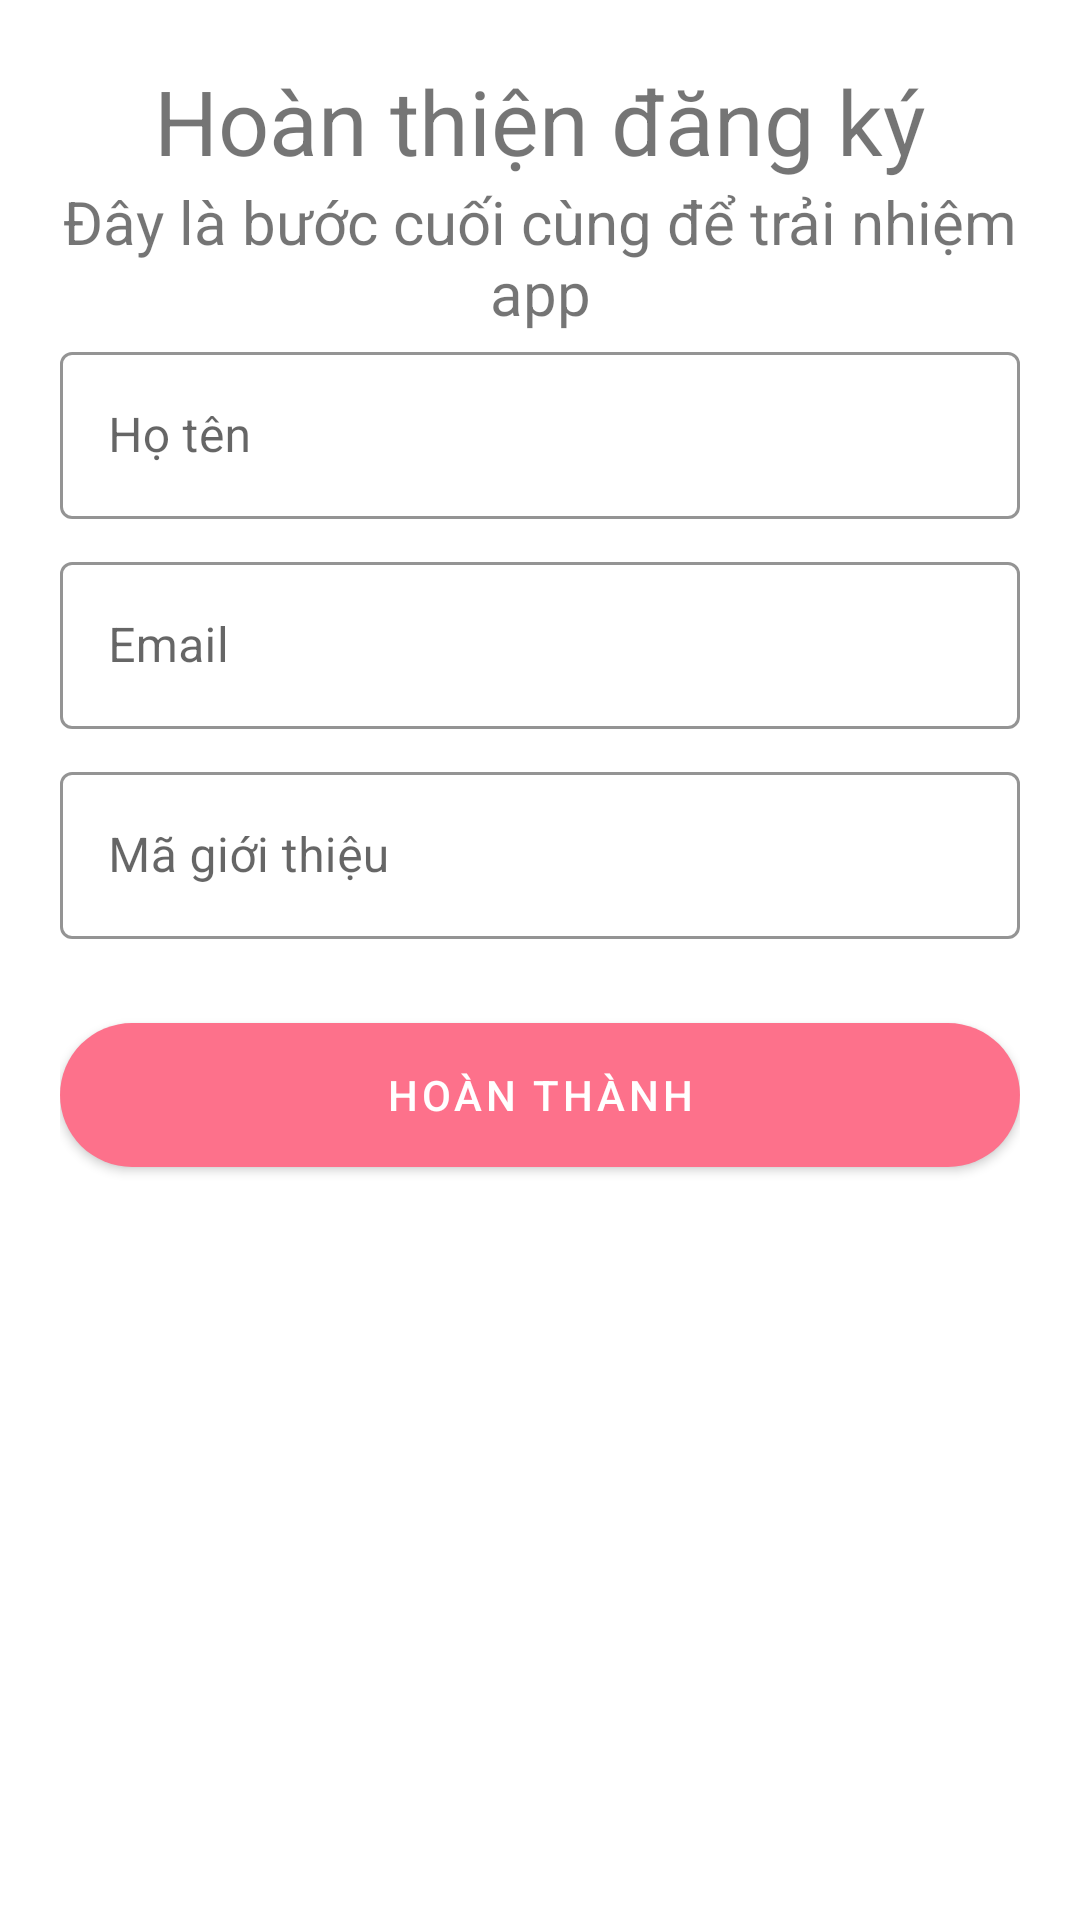

Here is an Android app screen rendered from its layout file. Give the layout XML and the strings, colors and styles it references.
<!-- AndroidManifest.xml: application theme Theme.Dnail -->
<!-- res/layout/activity_3register.xml -->
<?xml version="1.0" encoding="utf-8"?>
<FrameLayout xmlns:android="http://schemas.android.com/apk/res/android"
    xmlns:tools="http://schemas.android.com/tools"
    android:layout_width="match_parent"
    android:layout_height="match_parent"
    android:id="@+id/register_fragment"
    android:background="@color/white"
    tools:context=".RegisterActivity">

    <ImageView
        android:id="@+id/image_registerActivity_back"
        android:layout_width="wrap_content"
        android:layout_height="wrap_content"
        android:src="@drawable/ic_arrow_back_black_24dp"
        android:layout_margin="@dimen/margin_8dp"
        />

    <LinearLayout
        android:layout_width="match_parent"
        android:layout_height="match_parent"
        android:orientation="vertical"
        android:padding="@dimen/padding_hoan_thien_dang_ky"
        >
        <TextView
            android:layout_width="match_parent"
            android:layout_height="wrap_content"
            android:text="@string/text_hoan_thien_dang_ky"
            android:textSize="@dimen/textsize_hoan_thien_dang_ky"
            android:gravity="center"
            />

        <TextView
            android:layout_width="match_parent"
            android:layout_height="wrap_content"
            android:text="@string/text_day_la_buoc_cuoi"
            android:textSize="@dimen/textsize_day_la_buoc_cuoi"
            android:gravity="center"
            />

        <com.google.android.material.textfield.TextInputLayout
            style="@style/Widget.Dnail.TextInputLayout"
            android:layout_width="match_parent"
            android:layout_height="wrap_content"
            android:hint="@string/text_ho_ten"
            >

            <com.google.android.material.textfield.TextInputEditText
                android:id="@+id/editText_register_name"
                android:layout_width="match_parent"
                android:layout_height="wrap_content"
                android:maxLines="1"
                android:imeOptions="actionNext"
                android:inputType="text"
                />
        </com.google.android.material.textfield.TextInputLayout>

        <com.google.android.material.textfield.TextInputLayout
            style="@style/Widget.Dnail.TextInputLayout"
            android:layout_width="match_parent"
            android:layout_height="wrap_content"
            android:hint="@string/text_email"
            >

            <com.google.android.material.textfield.TextInputEditText
                android:id="@+id/editText_register_email"
                android:layout_width="match_parent"
                android:layout_height="wrap_content"
                android:maxLines="1"
                android:imeOptions="actionNext"
                android:inputType="text"
                />
        </com.google.android.material.textfield.TextInputLayout>

        <com.google.android.material.textfield.TextInputLayout
            style="@style/Widget.Dnail.TextInputLayout"
            android:layout_width="match_parent"
            android:layout_height="wrap_content"
            android:hint="@string/text_ma_gioi_thieu"
            >

            <com.google.android.material.textfield.TextInputEditText
                android:id="@+id/editText_register_idInvite"
                android:layout_width="match_parent"
                android:layout_height="wrap_content"
                android:maxLines="1"
                android:imeOptions="actionDone"
                android:inputType="text"
                />
        </com.google.android.material.textfield.TextInputLayout>

        <com.google.android.material.button.MaterialButton
            android:id="@+id/button_registerActivity_next"
            android:layout_width="fill_parent"
            android:layout_height="wrap_content"
            android:background="@drawable/shape_round"
            android:text="@string/text_hoan_thanh"
            android:layout_gravity="center"
            android:layout_marginTop="20dp"
            android:textColor="@color/white"
            android:padding="@dimen/padding_button"
            />
    </LinearLayout>
</FrameLayout>
<!-- resources referenced by this layout -->
<resources>
  <color name="white">#ffff</color>
  <dimen name="margin_8dp">8dp</dimen>
  <dimen name="padding_button">5dp</dimen>
  <dimen name="padding_hoan_thien_dang_ky">20dp</dimen>
  <dimen name="textsize_day_la_buoc_cuoi">20sp</dimen>
  <dimen name="textsize_hoan_thien_dang_ky">30sp</dimen>
  <!-- drawable shape_round (drawable) -->
  <?xml version="1.0" encoding="utf-8"?>
  <shape xmlns:android="http://schemas.android.com/apk/res/android">
      <corners
          android:bottomLeftRadius="30dp"
          android:bottomRightRadius="30dp"
          android:radius="60dp"
          android:topLeftRadius="30dp"
          android:topRightRadius="30dp" />
  
      <solid android:color="@color/pink_theme" />
  
      <padding
          android:bottom="0dp"
          android:left="0dp"
          android:right="0dp"
          android:top="0dp" />
  
      <size
          android:height="40dp"
          android:width="300dp" />
  </shape>
  <string name="text_day_la_buoc_cuoi">Đây là bước cuối cùng để trải nhiệm app</string>
  <string name="text_email">Email</string>
  <string name="text_ho_ten">Họ tên</string>
  <string name="text_hoan_thanh">Hoàn thành</string>
  <string name="text_hoan_thien_dang_ky">Hoàn thiện đăng ký</string>
  <string name="text_ma_gioi_thieu">Mã giới thiệu</string>
  <style name="Widget.Dnail.TextInputLayout" parent="Widget.MaterialComponents.TextInputLayout.OutlinedBox">
          <item name="hintTextAppearance">@style/TextAppearance.Dnail.TextInputLayout.HintText</item>
          <item name="hintTextColor">@color/textColorPrimary</item>
          <item name="android:paddingBottom">8dp</item>
          <item name="boxStrokeColor">@color/textInputOutlineColor</item>
      </style>
  <style name="Theme.Dnail" parent="Theme.MaterialComponents.Light.NoActionBar">
          
          <item name="colorPrimary">@color/colorPrimary</item>
          <item name="colorPrimaryDark">@color/colorPrimaryDark</item>
          <item name="colorAccent">@color/colorAccent</item>
          <item name="android:textColorPrimary">@color/textColorPrimary</item>
      </style>
  <color name="pink_theme">#fd718b</color>
  <style name="TextAppearance.Dnail.TextInputLayout.HintText" parent="TextAppearance.MaterialComponents.Subtitle2">
          <item name="android:textColor">?android:attr/textColorPrimary</item>
      </style>
  <color name="textColorPrimary">#442C2E</color>
  <color name="textInputOutlineColor">#fd718b</color>
  <color name="colorPrimary">#fd718b</color>
  <color name="colorPrimaryDark">#D9FD718B</color>
  <color name="colorAccent">#fd718b</color>
</resources>
